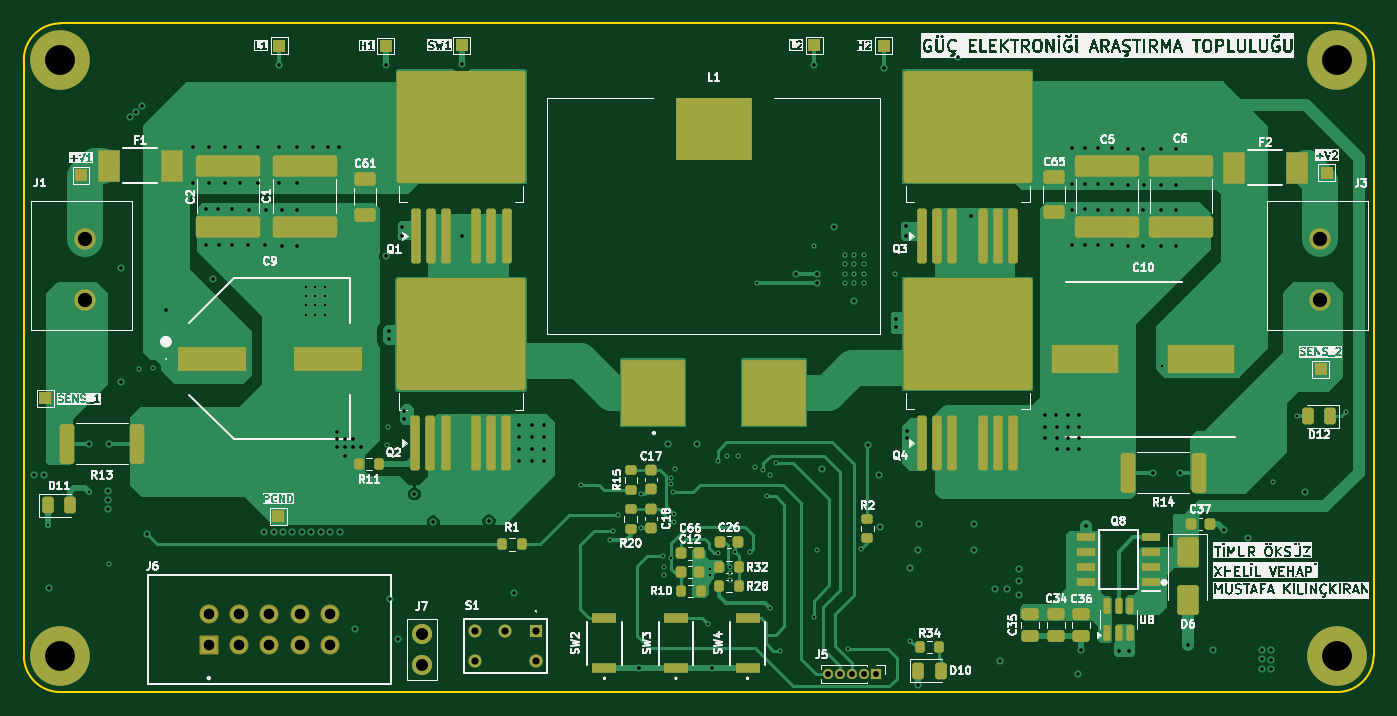
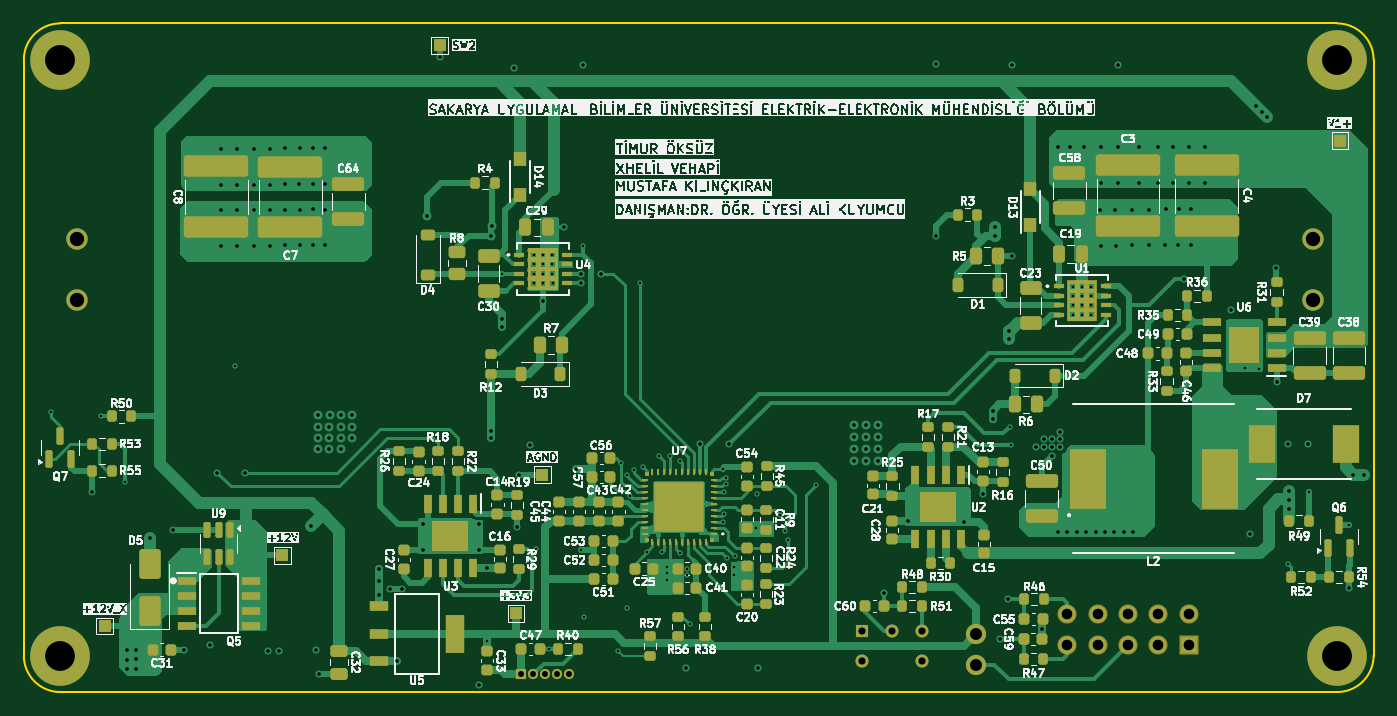
Circuit board: 11 layer files. Board 113.2 x 56.1 mm.
- bottom_copper: AAG2_FSBB-B_Cu.gbl (92280 bytes)
- bottom_mask: AAG2_FSBB-B_Mask.gbs (17972 bytes)
- paste: AAG2_FSBB-B_Paste.gbp (21833 bytes)
- bottom_silk: AAG2_FSBB-B_Silkscreen.gbo (521982 bytes)
- outline: AAG2_FSBB-Edge_Cuts.gm1 (984 bytes)
- top_copper: AAG2_FSBB-F_Cu.gtl (61702 bytes)
- top_mask: AAG2_FSBB-F_Mask.gts (8831 bytes)
- paste: AAG2_FSBB-F_Paste.gtp (7322 bytes)
- top_silk: AAG2_FSBB-F_Silkscreen.gto (298869 bytes)
- drill: AAG2_FSBB-NPTH.drl (269 bytes)
- drill: AAG2_FSBB-PTH.drl (5399 bytes)

=== bottom_copper: AAG2_FSBB-B_Cu.gbl (92280 bytes, source omitted) ===
=== bottom_mask: AAG2_FSBB-B_Mask.gbs (17972 bytes, source omitted) ===
=== paste: AAG2_FSBB-B_Paste.gbp (21833 bytes, source omitted) ===
=== bottom_silk: AAG2_FSBB-B_Silkscreen.gbo (521982 bytes, source omitted) ===
=== outline: AAG2_FSBB-Edge_Cuts.gm1 ===
%TF.GenerationSoftware,KiCad,Pcbnew,9.0.4*%
%TF.CreationDate,2026-05-19T20:31:22+03:00*%
%TF.ProjectId,AAG2_FSBB,41414732-5f46-4534-9242-2e6b69636164,rev?*%
%TF.SameCoordinates,Original*%
%TF.FileFunction,Profile,NP*%
%FSLAX46Y46*%
G04 Gerber Fmt 4.6, Leading zero omitted, Abs format (unit mm)*
G04 Created by KiCad (PCBNEW 9.0.4) date 2026-05-19 20:31:22*
%MOMM*%
%LPD*%
G01*
G04 APERTURE LIST*
%TA.AperFunction,Profile*%
%ADD10C,0.200000*%
%TD*%
G04 APERTURE END LIST*
D10*
X87900000Y-66200000D02*
G75*
G02*
X90950000Y-63150000I3050000J0D01*
G01*
X90950000Y-119200000D02*
X198000000Y-119200000D01*
X198000000Y-63150000D02*
X90950000Y-63150000D01*
X87900000Y-66200000D02*
X87900000Y-116150000D01*
X201050000Y-116150000D02*
X201050000Y-66200000D01*
X198000000Y-63150000D02*
G75*
G02*
X201050000Y-66200000I0J-3050000D01*
G01*
X201050000Y-116150000D02*
G75*
G02*
X198000000Y-119200000I-3050000J0D01*
G01*
X90950000Y-119200000D02*
G75*
G02*
X87900000Y-116150000I0J3050000D01*
G01*
M02*

=== top_copper: AAG2_FSBB-F_Cu.gtl (61702 bytes, source omitted) ===
=== top_mask: AAG2_FSBB-F_Mask.gts (8831 bytes, source omitted) ===
=== paste: AAG2_FSBB-F_Paste.gtp (7322 bytes, source omitted) ===
=== top_silk: AAG2_FSBB-F_Silkscreen.gto (298869 bytes, source omitted) ===
=== drill: AAG2_FSBB-NPTH.drl ===
M48
; DRILL file {KiCad 9.0.4} date 2026-05-19T20:32:09+0300
; FORMAT={-:-/ absolute / metric / decimal}
; #@! TF.CreationDate,2026-05-19T20:32:09+03:00
; #@! TF.GenerationSoftware,Kicad,Pcbnew,9.0.4
; #@! TF.FileFunction,NonPlated,1,4,NPTH
FMAT,2
METRIC
%
G90
G05
M30

=== drill: AAG2_FSBB-PTH.drl ===
M48
; DRILL file {KiCad 9.0.4} date 2026-05-19T20:32:09+0300
; FORMAT={-:-/ absolute / metric / decimal}
; #@! TF.CreationDate,2026-05-19T20:32:09+03:00
; #@! TF.GenerationSoftware,Kicad,Pcbnew,9.0.4
; #@! TF.FileFunction,Plated,1,4,PTH
FMAT,2
METRIC
; #@! TA.AperFunction,Plated,PTH,ViaDrill
T1C0.200
; #@! TA.AperFunction,Plated,PTH,ViaDrill
T2C0.300
; #@! TA.AperFunction,Plated,PTH,ComponentDrill
T3C0.500
; #@! TA.AperFunction,Plated,PTH,ComponentDrill
T4C0.600
; #@! TA.AperFunction,Plated,PTH,ComponentDrill
T5C0.889
; #@! TA.AperFunction,Plated,PTH,ComponentDrill
T6C1.000
; #@! TA.AperFunction,Plated,PTH,ComponentDrill
T7C1.200
; #@! TA.AperFunction,Plated,PTH,ComponentDrill
T8C2.500
%
G90
G05
T1
X89.93Y-105.23
X93.33Y-102.45
X95.07Y-108.48
X97.53Y-92.08
X98.7Y-92.06
X111.55Y-85.21
X111.55Y-85.98
X111.55Y-86.78
X111.55Y-87.57
X112.34Y-85.22
X112.34Y-86.77
X112.34Y-87.56
X112.35Y-86.0
X113.13Y-85.21
X113.13Y-85.99
X113.13Y-86.77
X113.13Y-87.56
X118.32Y-98.45
X118.41Y-96.96
X134.61Y-101.85
X137.0Y-106.44
X137.28Y-105.69
X137.67Y-104.37
X139.625Y-102.625
X139.635Y-105.445
X141.46Y-107.82
X141.55Y-108.7
X141.55Y-109.425
X142.13Y-107.96
X142.16Y-101.225
X142.16Y-101.775
X142.35Y-102.44
X142.37Y-104.29
X142.41Y-104.94
X142.463Y-100.487
X145.24Y-113.5
X145.45Y-109.41
X145.46Y-108.85
X146.05Y-107.51
X146.06Y-99.81
X146.86Y-99.45
X147.1Y-108.68
X147.1Y-109.24
X147.1Y-109.8
X147.55Y-107.5
X147.77Y-99.44
X148.81Y-107.44
X149.16Y-100.35
X149.37Y-84.95
X149.9Y-100.58
X150.23Y-102.78
X150.45Y-112.15
X150.46Y-100.98
X150.975Y-100.005
X151.26Y-115.72
X154.13Y-112.87
X154.16Y-81.84
X154.35Y-107.32
X156.73Y-84.93
X156.74Y-82.56
X156.74Y-84.14
X156.75Y-83.36
X157.01Y-115.6
X157.52Y-82.57
X157.52Y-83.36
X157.52Y-84.93
X157.53Y-84.14
X158.11Y-107.2
X158.31Y-82.58
X158.31Y-83.35
X158.31Y-84.14
X158.31Y-84.93
X160.93Y-84.15
X162.2Y-114.9
X183.31Y-91.846
X192.59Y-101.6
X194.59Y-96.1
X198.74Y-95.71
T2
X88.725Y-100.975
X89.6Y-100.975
X89.98Y-110.48
X93.4Y-98.39
X94.975Y-103.07
X94.975Y-103.83
X94.99Y-102.35
X95.06Y-98.38
X96.036Y-93.247
X96.047Y-83.662
X96.8Y-71.02
X97.28Y-70.54
X97.775Y-70.045
X98.25Y-105.99
X99.86Y-87.17
X102.05Y-73.52
X102.06Y-76.52
X103.2Y-81.71
X103.21Y-78.73
X103.4Y-73.52
X103.41Y-76.52
X103.8Y-84.575
X104.21Y-78.73
X104.26Y-81.71
X104.73Y-73.52
X104.74Y-76.52
X105.34Y-78.74
X105.35Y-81.75
X106.0Y-73.52
X106.01Y-76.52
X106.71Y-81.76
X106.75Y-78.77
X107.55Y-73.52
X107.56Y-76.52
X108.04Y-105.76
X108.15Y-81.75
X108.17Y-78.78
X108.831Y-105.76
X109.31Y-73.52
X109.32Y-76.52
X109.325Y-66.625
X109.53Y-81.77
X109.56Y-78.75
X109.622Y-105.76
X110.414Y-105.76
X110.77Y-73.52
X110.77Y-81.79
X110.78Y-76.52
X110.8Y-78.76
X111.205Y-105.76
X111.996Y-105.76
X112.18Y-73.52
X112.787Y-105.76
X113.36Y-73.52
X113.579Y-105.76
X114.16Y-97.37
X114.16Y-98.03
X114.16Y-98.69
X114.33Y-73.52
X114.37Y-105.76
X114.83Y-98.03
X114.83Y-98.69
X114.83Y-99.38
X115.51Y-98.03
X115.51Y-98.69
X115.685Y-113.95
X116.19Y-98.69
X118.225Y-66.675
X118.225Y-82.675
X118.48Y-88.92
X118.48Y-89.63
X118.57Y-111.41
X119.25Y-114.77
X119.63Y-80.18
X119.64Y-80.98
X119.81Y-95.62
X119.81Y-96.33
X120.64Y-102.59
X122.22Y-104.93
X124.6Y-66.55
X124.61Y-80.97
X126.893Y-104.853
X128.975Y-110.865
X129.41Y-96.79
X129.41Y-97.84
X129.41Y-99.83
X129.42Y-98.83
X130.46Y-96.81
X130.46Y-97.86
X130.46Y-99.85
X130.47Y-98.85
X131.49Y-96.81
X131.49Y-97.86
X131.49Y-99.85
X131.5Y-98.85
X139.5Y-117.2
X141.91Y-98.44
X144.35Y-98.42
X145.55Y-117.2
X152.63Y-84.14
X154.16Y-66.61
X154.38Y-84.15
X154.38Y-84.95
X154.8Y-100.51
X155.775Y-80.25
X157.525Y-86.45
X158.625Y-98.5
X159.575Y-100.975
X159.69Y-105.4
X159.975Y-66.925
X160.98Y-87.94
X160.98Y-88.6
X161.84Y-80.14
X161.85Y-80.94
X161.9Y-97.29
X161.9Y-97.94
X162.2Y-108.824
X162.885Y-107.275
X162.892Y-118.582
X162.9Y-105.12
X166.2Y-65.975
X167.27Y-79.26
X167.55Y-105.08
X167.58Y-107.3
X169.35Y-110.525
X169.75Y-116.6
X170.35Y-110.525
X171.3Y-108.85
X171.3Y-109.91
X171.3Y-111.06
X173.51Y-95.96
X173.523Y-96.95
X173.523Y-97.9
X174.467Y-95.96
X174.48Y-96.95
X174.48Y-97.9
X174.48Y-98.86
X175.423Y-95.96
X175.437Y-96.95
X175.437Y-97.9
X175.437Y-98.86
X175.77Y-81.72
X175.78Y-73.6
X175.78Y-78.75
X175.79Y-76.63
X176.3Y-117.65
X176.38Y-95.96
X176.393Y-96.95
X176.393Y-97.9
X176.393Y-98.86
X176.521Y-115.696
X176.82Y-81.71
X176.83Y-73.59
X176.83Y-78.74
X176.84Y-76.62
X176.949Y-105.251
X177.93Y-81.73
X177.94Y-73.61
X177.94Y-78.76
X177.95Y-76.64
X179.14Y-81.74
X179.15Y-73.62
X179.15Y-78.77
X179.16Y-76.65
X179.691Y-115.758
X180.43Y-81.77
X180.44Y-73.65
X180.44Y-78.8
X180.45Y-76.68
X180.55Y-115.75
X181.75Y-81.77
X181.76Y-73.65
X181.76Y-78.8
X181.77Y-76.68
X182.54Y-100.83
X183.19Y-81.77
X183.2Y-73.65
X183.2Y-78.8
X183.21Y-76.68
X184.48Y-81.77
X184.49Y-73.65
X184.49Y-78.8
X184.5Y-76.68
X184.85Y-100.82
X185.45Y-115.275
X187.625Y-115.65
X188.55Y-105.6
X190.497Y-106.328
X191.668Y-115.689
X191.668Y-116.467
X191.668Y-117.246
X192.43Y-115.697
X192.43Y-116.484
X192.43Y-117.246
X195.325Y-102.45
T3
X155.34Y-117.71
X156.34Y-117.71
X157.34Y-117.71
X158.34Y-117.71
X159.34Y-117.71
T4
X125.73Y-114.06
X125.73Y-116.6
X128.27Y-114.06
X130.81Y-114.06
X130.81Y-116.6
T5
X103.41Y-112.68
X103.41Y-115.22
X105.95Y-112.68
X105.95Y-115.22
X108.49Y-112.68
X108.49Y-115.22
X111.03Y-112.68
X111.03Y-115.22
X113.57Y-112.68
X113.57Y-115.22
T6
X121.25Y-114.36
X121.25Y-116.9
T7
X92.99Y-81.26
X92.99Y-86.34
X196.59Y-81.26
X196.59Y-86.34
T8
X90.95Y-66.2
X90.95Y-116.15
X198.0Y-66.2
X198.0Y-116.15
M30
